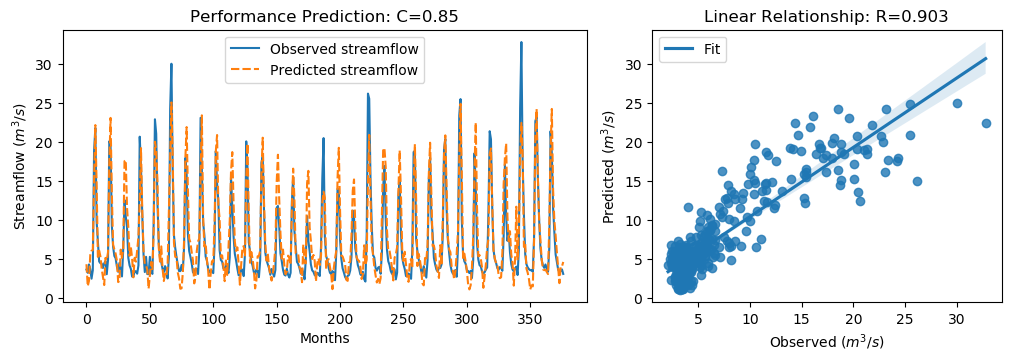

The file beside this chart, header and first rows:
y_true, y_pred, y_true_scaled, y_pred_scaled
3.63, 4.313, -0.5645, -0.4675
3.21, 1.493, -0.6243, -0.8684
4.29, 2.192, -0.4707, -0.7689
3.67, 5.502, -0.5589, -0.2984
2.46, 6.04, -0.7309, -0.2219
3.54, 6.122, -0.5773, -0.2103
18.82, 15.14, 1.595, 1.072
21.76, 22.15, 2.013, 2.068
9.83, 14.64, 0.3169, 1
7.16, 5.26, -0.06268, -0.3328
4.67, 6.057, -0.4167, -0.2194
4.44, 5.322, -0.4494, -0.3239
4.4, 3.728, -0.4551, -0.5507
3.83, 2.647, -0.5361, -0.7042
4.42, 1.643, -0.4522, -0.8471
4.72, 5.128, -0.4096, -0.3515
3.03, 4.823, -0.6499, -0.395
4.87, 5.865, -0.3883, -0.2468
20.07, 17.23, 1.773, 1.369
19.62, 23.07, 1.709, 2.199
9.33, 13.47, 0.2458, 0.8346
6.56, 6.817, -0.148, -0.1114
5.37, 6.213, -0.3172, -0.1974
5.07, 5.668, -0.3598, -0.2749
4.02, 4.778, -0.5091, -0.4014
3.34, 2.026, -0.6058, -0.7927
4.47, 2.165, -0.4451, -0.7729
3.61, 6.181, -0.5674, -0.2018
2.75, 5.128, -0.6897, -0.3516
6.28, 6.323, -0.1878, -0.1817
12.55, 17.53, 0.7036, 1.411
10.44, 17.66, 0.4036, 1.43
9.01, 11.53, 0.2003, 0.5586
5.12, 9.053, -0.3527, 0.2064
4.16, 5.389, -0.4892, -0.3145
3.72, 6.526, -0.5518, -0.1528
2.73, 5.07, -0.6925, -0.3598
2.73, 2.632, -0.6925, -0.7064
3.43, 5.142, -0.593, -0.3496
3.4, 4.634, -0.5972, -0.4219
3.1, 6.112, -0.6399, -0.2117
4.17, 7.864, -0.4878, 0.03743
20.66, 12.37, 1.857, 0.6779
16.78, 19.2, 1.305, 1.649
10.67, 11.18, 0.4363, 0.5082
5.59, 6.078, -0.2859, -0.2165
3.31, 4.301, -0.61, -0.4692
5.26, 4.148, -0.3328, -0.4909
3.05, 3.61, -0.647, -0.5674
3.04, 1.172, -0.6484, -0.914
5.26, 2.953, -0.3328, -0.6608
3.41, 4.586, -0.5958, -0.4286
3.07, 3.586, -0.6442, -0.5708
9.62, 8.526, 0.2871, 0.1315
22.89, 20.01, 2.174, 1.764
21.04, 18.93, 1.911, 1.611
12.14, 14.92, 0.6453, 1.04
7.0, 6.462, -0.08543, -0.162
5.08, 4.64, -0.3584, -0.421
4.58, 6.599, -0.4295, -0.1424
... 317 more rows
